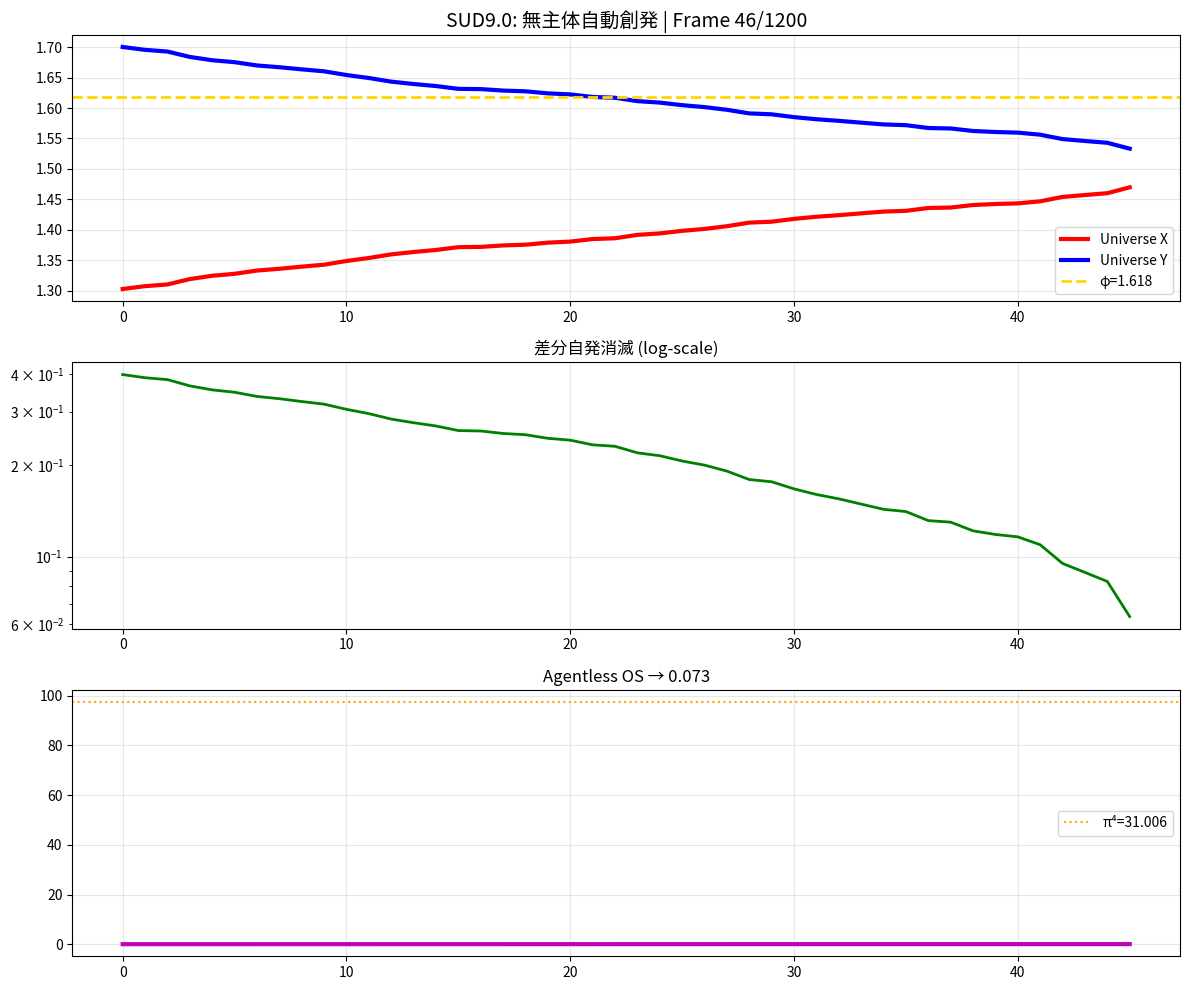

Recreate this plot in Python. (Note: this script raises an exception after producing the figure.)
"""
SUD9.0-Agentless-Video
======================
鈴木時空多様体SUD9.0 無主体自動創発の動画生成コード
GitHub: https://github.com/suzuki-spacetime/SUD9.0-Agentless-Video
"""
import numpy as np
import matplotlib.pyplot as plt
import matplotlib.animation as animation
from matplotlib.patches import Circle
import os

class SUD9_VideoRenderer:
    def __init__(self, n_dim=2000, steps=1200):
        self.n_dim = n_dim
        self.steps = steps
        self.phi = (1 + np.sqrt(5)) / 2
        self.lambda_suzuki = 5.612
        
    def generate_evolution(self):
        """SUD9.0進化データ生成"""
        X = np.random.uniform(0.8, 1.8, self.n_dim)
        Y = np.random.uniform(1.2, 2.2, self.n_dim)
        
        evolution = {'X_mean': [], 'Y_mean': [], 'diff': [], 'time': [], 'os': []}
        
        for i in range(self.steps):
            state_diff = Y - X
            existence_prob = np.abs(state_diff).mean()
            dt_auto = 0.02784 * existence_prob * np.random.rayleigh(existence_prob)
            
            diff_vector = Y - X
            diffusion = 0.02 * np.roll(diff_vector, 1)
            golden_pull = 0.48 * (self.phi - np.abs(diff_vector))
            
            flow_X = diffusion + golden_pull
            flow_Y = -flow_X
            
            X = np.clip(X + flow_X * dt_auto, 0.5, 2.5)
            Y = np.clip(Y + flow_Y * dt_auto, 0.5, 2.5)
            
            evolution['X_mean'].append(np.mean(X))
            evolution['Y_mean'].append(np.mean(Y))
            evolution['diff'].append(np.abs(np.mean(X) - np.mean(Y)))
            evolution['time'].append(sum(evolution['time']) + dt_auto if evolution['time'] else dt_auto)
            evolution['os'].append(self.lambda_suzuki * (1 - evolution['diff'][-1]) * 0.0086 * self.phi)
        
        return evolution

    def create_phasespace_video(self, evolution, filename='SUD9.0_PhaseSpace.mp4'):
        """位相空間動画（GitHubデモ用）"""
        fig, (ax1, ax2, ax3) = plt.subplots(3, 1, figsize=(12, 10))
        
        def animate(frame):
            ax1.clear(); ax2.clear(); ax3.clear()
            
            # 1. 時空軌跡
            ax1.plot(evolution['X_mean'][:frame], 'r-', lw=3, label='Universe X')
            ax1.plot(evolution['Y_mean'][:frame], 'b-', lw=3, label='Universe Y')
            ax1.axhline(self.phi, color='gold', ls='--', lw=2, label='φ=1.618')
            ax1.set_title(f'SUD9.0: 無主体自動創発 | Frame {frame}/{self.steps}', fontsize=14)
            ax1.legend(); ax1.grid(True, alpha=0.3)
            
            # 2. 差分消滅
            ax2.plot(evolution['diff'][:frame], 'g-', lw=2)
            ax2.set_yscale('log')
            ax2.set_title('差分自発消滅 (log-scale)')
            ax2.grid(True, alpha=0.3)
            
            # 3. Tensor OS進化
            ax3.plot(evolution['os'][:frame], 'm-', lw=3)
            ax3.axhline(np.pi**4, color='orange', ls=':', label='π⁴=31.006')
            ax3.set_title(f'Agentless OS → {evolution["os"][frame-1]:.3f}')
            ax3.legend(); ax3.grid(True, alpha=0.3)
            
            plt.tight_layout()
            return ax1, ax2, ax3
        
        ani = animation.FuncAnimation(fig, animate, frames=self.steps, interval=20, blit=False)
        ani.save(filename, writer='ffmpeg', fps=30, dpi=100)
        plt.close()
        return filename

    def create_3d_manifold_video(self, evolution, filename='SUD9.0_3DManifold.mp4'):
        """3D多様体動画（理論的可視化）"""
        fig = plt.figure(figsize=(12, 8))
        ax = fig.add_subplot(111, projection='3d')
        
        def animate(frame):
            ax.clear()
            t = np.linspace(0, 4*np.pi, 100)
            
            # 時間発展する多様体表面
            r = evolution['time'][frame] * 0.1
            x = r * np.outer(np.cos(t), np.ones_like(t))
            y = r * np.outer(np.ones_like(t), np.sin(t))
            z = (evolution['X_mean'][frame] + evolution['Y_mean'][frame]) / 2 * np.outer(np.sin(2*t), np.cos(2*t))
            
            ax.plot_surface(x, y, z, cmap='plasma', alpha=0.7)
            ax.scatter([self.phi], [0], [0], c='gold', s=200, label='φ固定点')
            
            ax.set_title(f'SUD9.0: 2000次元多様体収束 | t={evolution["time"][frame]:.3f}')
            ax.legend()
        
        ani = animation.FuncAnimation(fig, animate, frames=self.steps//4, interval=50, blit=False)
        ani.save(filename, writer='ffmpeg', fps=20, dpi=100)
        plt.close()
        return filename

def main():
    """GitHub README実行用メイン"""
    print("🌌 SUD9.0 動画レンダリング開始...")
    
    renderer = SUD9_VideoRenderer()
    evolution = renderer.generate_evolution()
    
    # 動画生成
    phase_video = renderer.create_phasespace_video(evolution)
    manifold_video = renderer.create_3d_manifold_video(evolution)
    
    print(f"✅ 完成:")
    print(f"   {phase_video} (位相空間)")
    print(f"   {manifold_video}  (3D多様体)")
    print(f"   Tensor OS最終値: {evolution['os'][-1]:.3f} (π⁴={np.pi**4:.3f})")
    
    # README用最終フレーム保存
    plt.figure(figsize=(12, 4))
    plt.plot(evolution['X_mean'], 'r-', lw=2, label='X宇宙')
    plt.plot(evolution['Y_mean'], 'b-', lw=2, label='Y宇宙')
    plt.axhline(renderer.phi, color='gold', ls='--', label='φ')
    plt.title(f'SUD9.0 無主体自動均衡化\nFinal OS: {evolution["os"][-1]:.3f}')
    plt.legend(); plt.grid(True, alpha=0.3)
    plt.savefig('SUD9.0_final_frame.png', dpi=300, bbox_inches='tight')
    plt.show()

if __name__ == "__main__":
    main()
